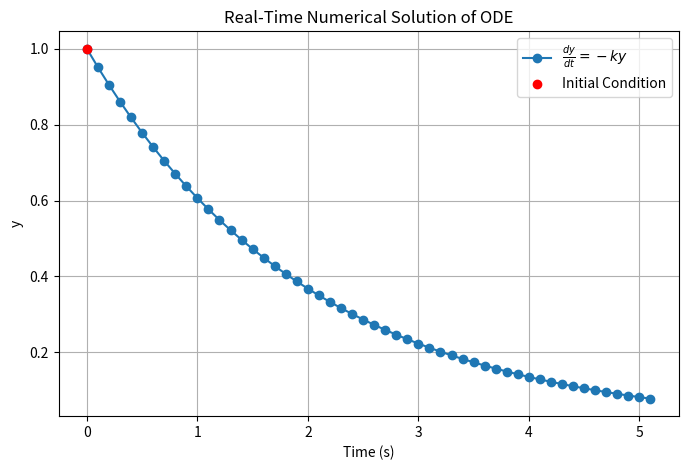

Python code for this plot:
import numpy as np
import time
import matplotlib.pyplot as plt
from scipy.integrate import solve_ivp

# Define the differential equation dy/dt = -k*y
def decay(t, y, k):
    return -k * y

# Parameters
k = 0.5   # Decay constant
y0 = [1.0]  # Initial condition
t_step = 0.1  # Time step in seconds
t_max = 5.0  # Total simulation time

# Time tracking
t_current = 0.0
start_time = time.perf_counter()

# Lists to store results for plotting
t_values = [0.0]  # Include the initial time point
y_values = [y0[0]]  # Include the initial condition

while t_current < t_max:
    next_time = start_time + t_current + t_step

    # Solve the ODE for one step
    sol = solve_ivp(decay, [t_current, t_current + t_step], y0, args=(k,), method='RK45')

    # Extract the new value
    y0 = [sol.y[0, -1]]  # Update initial condition for next step
    t_current += t_step

    # Store results for plotting
    t_values.append(t_current)
    y_values.append(y0[0])

    # Print results
    print(f"Time: {t_current:.2f}, y: {y0[0]:.6f}")

    # Active waiting to sync with real time
    while time.perf_counter() < next_time:
        pass

# Plot the results
plt.figure(figsize=(8, 5))
plt.plot(t_values, y_values, marker='o', linestyle='-', label=r"$\frac{dy}{dt} = -ky$")
plt.scatter(0, y_values[0], color='red', zorder=5, label='Initial Condition')  # Plot initial condition
plt.xlabel("Time (s)")
plt.ylabel("y")
plt.title("Real-Time Numerical Solution of ODE")
plt.legend()
plt.grid()
plt.show()
